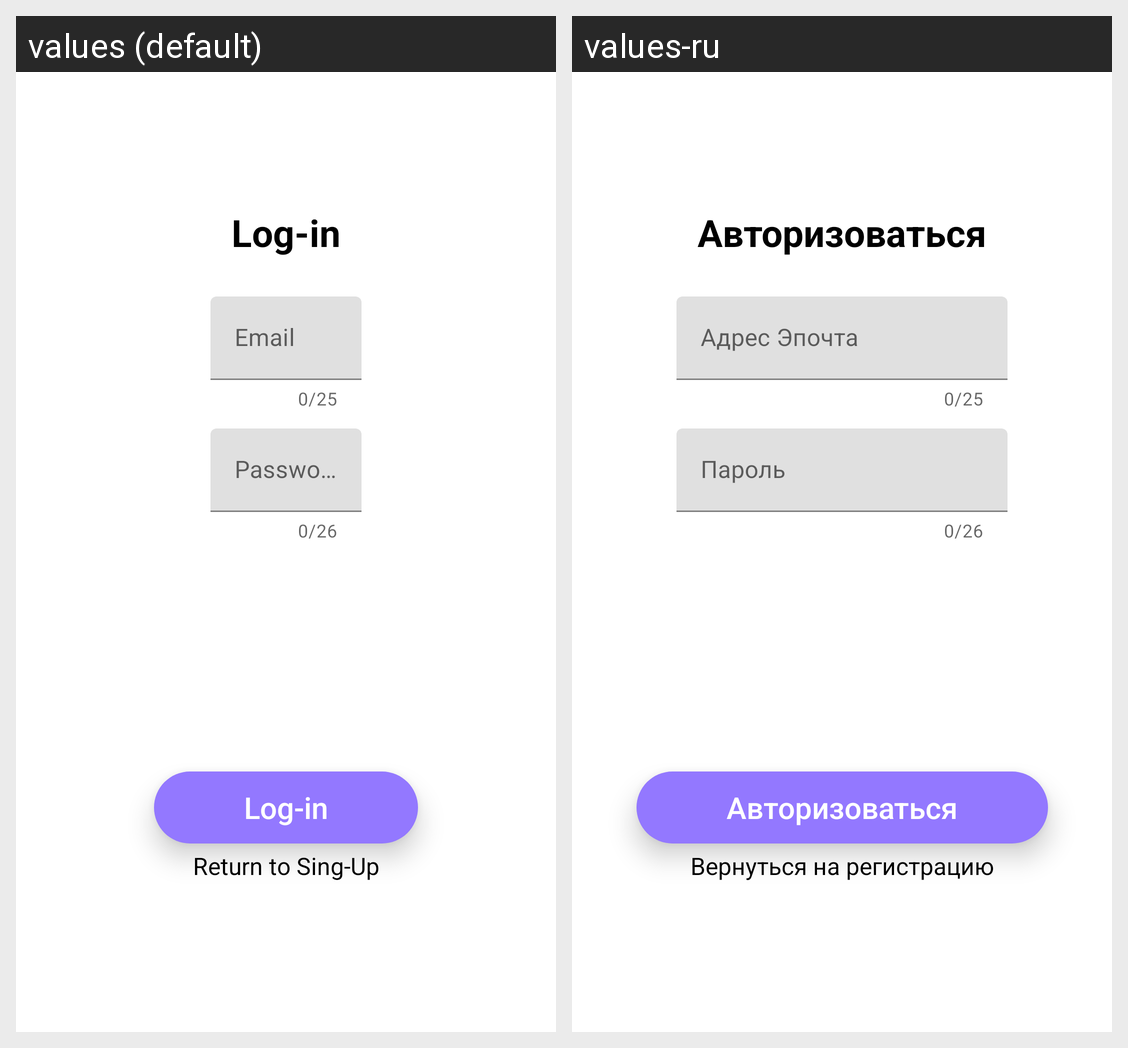

Strings drawn on this Android screen and how each of the app's shown locales translates them:
Android screen res/layout/activity_log.xml rendered under 2 locales, left to right: values (default), values-ru. Device: Nexus 5 (rendered at 1080×1920; each locale shown at half size, 540×960, under a caption strip naming it); theme Theme.HomeWorkRoman.
Strings drawn on this screen, with the default value and each locale's value (text and hints the layout hard-codes, and strings that could not be matched under every locale, appear in the picture but are not listed):

Log
  values: Log-in
  values-ru: Авторизоваться

email
  values: Email
  values-ru: Адрес Эпочта

pass
  values: Password
  values-ru: Пароль

return_sign
  values: Return to Sing-Up
  values-ru: Вернуться на регистрацию
